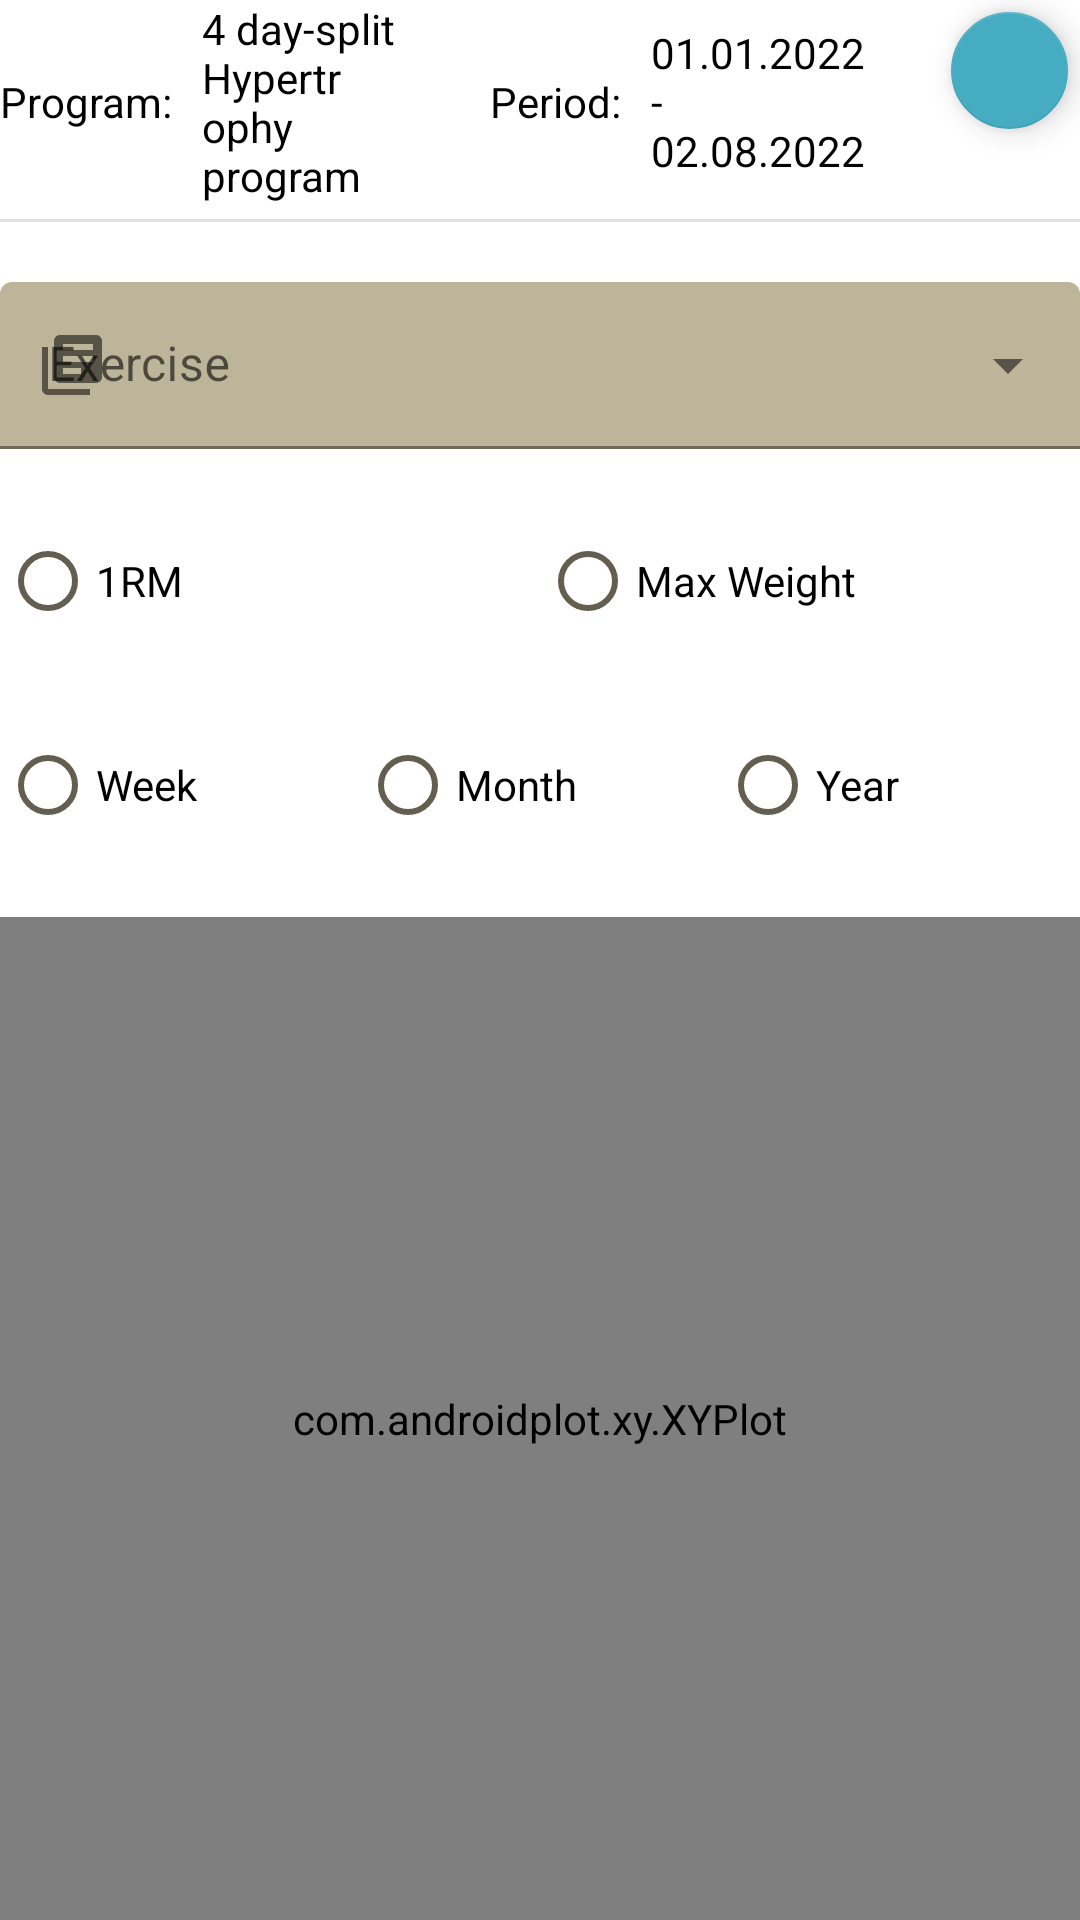

This screen was rendered from an Android layout file. Write that file and the resources it references.
<!-- AndroidManifest.xml: application theme Theme.GymBud -->
<!-- res/layout/fragment_exercise_progression.xml -->
<?xml version="1.0" encoding="utf-8"?>
<androidx.constraintlayout.widget.ConstraintLayout xmlns:android="http://schemas.android.com/apk/res/android"
    xmlns:app="http://schemas.android.com/apk/res-auto"
    xmlns:tools="http://schemas.android.com/tools"
    android:id="@+id/frameLayout12"
    android:layout_width="match_parent"
    android:layout_height="match_parent"
    android:layout_margin="16dp"
    tools:context=".ui.stats.ExerciseProgressionFragment">

    <include
        layout="@layout/layout_exercise_filters_bar"/>

    <LinearLayout
        android:id="@+id/graph_configuration"
        android:layout_width="match_parent"
        android:layout_height="wrap_content"
        app:layout_constraintTop_toBottomOf="@id/filters_divider"
        app:layout_constraintLeft_toLeftOf="parent"
        android:orientation="vertical">

        <com.google.android.material.textfield.TextInputLayout
            android:id="@+id/exercise_label"
            style="@style/Widget.MaterialComponents.TextInputLayout.FilledBox.ExposedDropdownMenu"
            android:layout_width="match_parent"
            android:layout_height="wrap_content"
            android:layout_marginTop="20dp"
            app:startIconDrawable="@drawable/ic_templates_24"
            android:hint="Exercise">

            <AutoCompleteTextView
                android:id="@+id/exercise_input"
                android:layout_width="match_parent"
                android:layout_height="wrap_content"
                android:inputType="none" />
        </com.google.android.material.textfield.TextInputLayout>

        <RadioGroup
            android:id="@+id/evaluator_selection"
            android:layout_width="match_parent"
            android:layout_height="wrap_content"
            android:layout_marginTop="20dp"
            android:orientation="horizontal">
            <com.google.android.material.radiobutton.MaterialRadioButton
                android:id="@+id/evaluator_option_1rm"
                android:layout_width="0dp"
                android:layout_weight="1"
                android:layout_height="wrap_content"
                android:text="1RM" />
            <com.google.android.material.radiobutton.MaterialRadioButton
                android:id="@+id/evaluator_option_max_weight"
                android:layout_width="0dp"
                android:layout_weight="1"
                android:layout_height="wrap_content"
                android:text="Max Weight" />
        </RadioGroup>
        <RadioGroup
            android:id="@+id/time_window_selection"
            android:layout_width="match_parent"
            android:layout_height="wrap_content"
            android:layout_marginTop="20dp"
            android:orientation="horizontal">
            <com.google.android.material.radiobutton.MaterialRadioButton
                android:id="@+id/time_window_option_week"
                android:layout_width="0dp"
                android:layout_weight="1"
                android:layout_height="wrap_content"
                android:text="Week" />
            <com.google.android.material.radiobutton.MaterialRadioButton
                android:id="@+id/time_window_option_month"
                android:layout_width="0dp"
                android:layout_weight="1"
                android:layout_height="wrap_content"
                android:text="Month" />
            <com.google.android.material.radiobutton.MaterialRadioButton
                android:id="@+id/time_window_option_year"
                android:layout_width="0dp"
                android:layout_weight="1"
                android:layout_height="wrap_content"
                android:text="Year" />
        </RadioGroup>
    </LinearLayout>

    <com.androidplot.xy.XYPlot
        android:id="@+id/progression_plot"
        style="?plotStyle"
        android:layout_width="match_parent"
        android:layout_height="0dp"
        app:layout_constraintLeft_toLeftOf="parent"
        app:layout_constraintTop_toBottomOf="@id/graph_configuration"
        app:layout_constraintBottom_toBottomOf="parent"
        android:layout_marginTop="20dp"/>

</androidx.constraintlayout.widget.ConstraintLayout>
<!-- res/layout/layout_exercise_filters_bar.xml (included above) -->
<?xml version="1.0" encoding="utf-8"?>
<merge xmlns:android="http://schemas.android.com/apk/res/android"
    android:layout_width="match_parent"
    android:layout_height="wrap_content"
    xmlns:app="http://schemas.android.com/apk/res-auto"
    xmlns:tools="http://schemas.android.com/tools">

    <LinearLayout
        android:id="@+id/filters_layout"
        android:layout_width="match_parent"
        android:layout_height="wrap_content"
        android:orientation="horizontal"
        app:layout_constraintStart_toStartOf="parent"
        app:layout_constraintTop_toTopOf="parent">
        <TextView
            android:id="@+id/program_label"
            android:layout_width="wrap_content"
            android:layout_height="wrap_content"
            android:layout_gravity="center_vertical"
            android:text="Program:"/>
        <TextView
            android:id="@+id/program_value"
            android:layout_width="0dp"
            android:layout_weight="1"
            android:layout_height="wrap_content"
            android:layout_gravity="center_vertical"
            android:layout_marginLeft="10dp"
            tools:text="4 day-split Hypertrophy program"/>
        <TextView
            android:id="@+id/period_label"
            android:layout_width="wrap_content"
            android:layout_height="wrap_content"
            android:layout_gravity="center_vertical"
            android:layout_marginLeft="20dp"
            android:text="Period:"/>
        <TextView
            android:id="@+id/period_value"
            android:layout_width="0dp"
            android:layout_weight="1"
            android:layout_height="wrap_content"
            android:layout_gravity="center_vertical"
            android:layout_marginLeft="10dp"
            tools:text="01.01.2022 - 02.08.2022"/>
        <com.google.android.material.floatingactionbutton.FloatingActionButton
            android:id="@+id/edit_filters_btn"
            android:layout_width="39dp"
            android:layout_height="45dp"
            android:layout_marginLeft="20dp"
            android:clickable="true"
            android:src="@drawable/ic_edit_24"
            app:fabSize="mini"
            android:focusable="true" />
    </LinearLayout>

    <View
        android:id="@+id/filters_divider"
        android:layout_width="match_parent"
        android:layout_height="1dp"
        android:layout_marginTop="5dp"
        android:background="?android:attr/listDivider"
        app:layout_constraintStart_toStartOf="parent"
        app:layout_constraintTop_toBottomOf="@id/filters_layout"/>
</merge>
<!-- resources referenced by this layout -->
<resources>
  <!-- drawable ic_templates_24 (drawable) -->
  <vector android:autoMirrored="true" android:height="24dp"
      android:tint="#FF0000" android:viewportHeight="24"
      android:viewportWidth="24" android:width="24dp" xmlns:android="http://schemas.android.com/apk/res/android">
      <path android:fillColor="@android:color/white" android:pathData="M4,6L2,6v14c0,1.1 0.9,2 2,2h14v-2L4,20L4,6zM20,2L8,2c-1.1,0 -2,0.9 -2,2v12c0,1.1 0.9,2 2,2h12c1.1,0 2,-0.9 2,-2L22,4c0,-1.1 -0.9,-2 -2,-2zM19,11L9,11L9,9h10v2zM15,15L9,15v-2h6v2zM19,7L9,7L9,5h10v2z"/>
  </vector>
  <style name="Theme.GymBud" parent="Theme.MaterialComponents.DayNight.NoActionBar">
  
          
          <item name="colorPrimary">@color/space_cadet</item>
          <item name="colorPrimaryVariant">@color/hot_pink</item>
          <item name="colorOnPrimary">@color/xanthic</item>
          
          <item name="colorSecondary">@color/cadet_blue</item>
          <item name="colorSecondaryVariant">@color/deep_saffron</item>
          <item name="colorOnSecondary">@color/white</item>
  
          
          <item name="android:statusBarColor" tools:targetApi="l">?attr/colorPrimaryVariant</item>
          
          <item name="android:colorBackground">@color/white</item>
          <item name="android:textColor">@color/black</item>
  
          <item name="personalBestBackgroundColor">@color/sea_green</item>
          <item name="personalBestTextColor">@color/white</item>
  
          <item name="colorSurface">@color/dutch_white</item>
          <item name="colorOnSurface">@color/black</item>
  
          <item name="panelBackgroundColor">@color/dutch_white</item>
          <item name="panelTextColor">@color/black</item>
  
          <item name="intensityWarmupColor">@color/hot_pink</item>
          <item name="intensityWorkingColor">@color/illuminating_emerald</item>
          <item name="intensityDefaultColor">@color/black</item>
  
          <item name="liveSessionOverviewVisitedItemColor">@color/black</item>
          <item name="liveSessionOverviewCurrentItemColor">@color/illuminating_emerald</item>
          <item name="liveSessionOverviewNotVisitedItemColor">@color/battleship_grey</item>
  
          <item name="prevResultColor">@color/battleship_grey</item>
  
          <item name="linkGuideColor">@color/illuminating_emerald</item>
  
          <item name="plotStyle">@style/APDefacto.Light</item>
  
          <item name="editElementBackgroundColor">@color/khaki_web</item>
          <item name="editElementLabelTextColor">@color/davys_grey</item>
  
          <item name="negativeButtonBackgroundColor">@color/red_ryb</item>
          <item name="negativeButtonTextColor">@color/white</item>
  
          <item name="positiveButtonBackgroundColor">@color/aqua</item>
          <item name="positiveButtonTextColor">@color/black</item>
      </style>
  <color name="space_cadet">#30384D</color>
  <color name="hot_pink">#F564A9</color>
  <color name="xanthic">#E8F213</color>
  <color name="cadet_blue">#46ACC2</color>
  <color name="deep_saffron">#F39237</color>
  <color name="white">#FFFFFFFF</color>
  <color name="black">#FF000000</color>
  <color name="sea_green">#3E885B</color>
  <color name="dutch_white">#FFD8CFAF</color>
  <color name="illuminating_emerald">#FF00916e</color>
  <color name="battleship_grey">#868686</color>
  <color name="khaki_web">#BDB599</color>
  <color name="davys_grey">#4d4d4d</color>
  <color name="red_ryb">#FFFF1B1C</color>
  <color name="aqua">#1BFFFE</color>
</resources>
